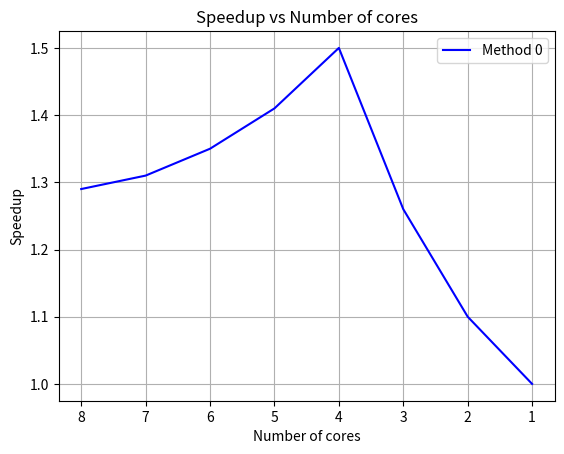

Python code for this plot:
import numpy as np
import matplotlib.pyplot as plt

def plot_line_chart(A):
    l = len(A)
    color = ['blue', 'red', 'green', 'yellow', 'black', 'purple', 'orange', 'pink']
    for index in range(l):
        Ax = A[index]
        plt.plot(Ax, color=color[index], label=f'Method {index}')
        
    plt.legend()
    plt.xlabel('Number of cores')
    plt.ylabel('Speedup')
    plt.xticks(np.arange(len(A[0])), [8, 7, 6, 5, 4, 3, 2, 1])
    # plt.xticks(np.arange(len(A[0])), np.arange(1, len(A[0]) + 1))
    plt.title('Speedup vs Number of cores')
    plt.grid(True)
    plt.savefig('Speedup.png')


def read_speedup_file(file_path):
    with open(file_path, 'r') as file:
        lines = file.readlines()
        return np.array([float(line.strip().split(',')[1]) for line in lines])
# file_path = '/home/xm/parallel/asst1/prog1_mandelbrot_threads/speedup_0.txt'
# A0 = read_speedup_file(file_path)
# file_path = '/home/xm/parallel/asst1/prog1_mandelbrot_threads/speedup_1.txt'
# A1 = read_speedup_file(file_path)
# file_path = '/home/xm/parallel/asst1/prog1_mandelbrot_threads/speedup_2.txt'
# A2 = read_speedup_file(file_path)

A = [1.29, 1.31, 1.35, 1.41, 1.50, 1.26, 1.10, 1]
plot_line_chart([A])
